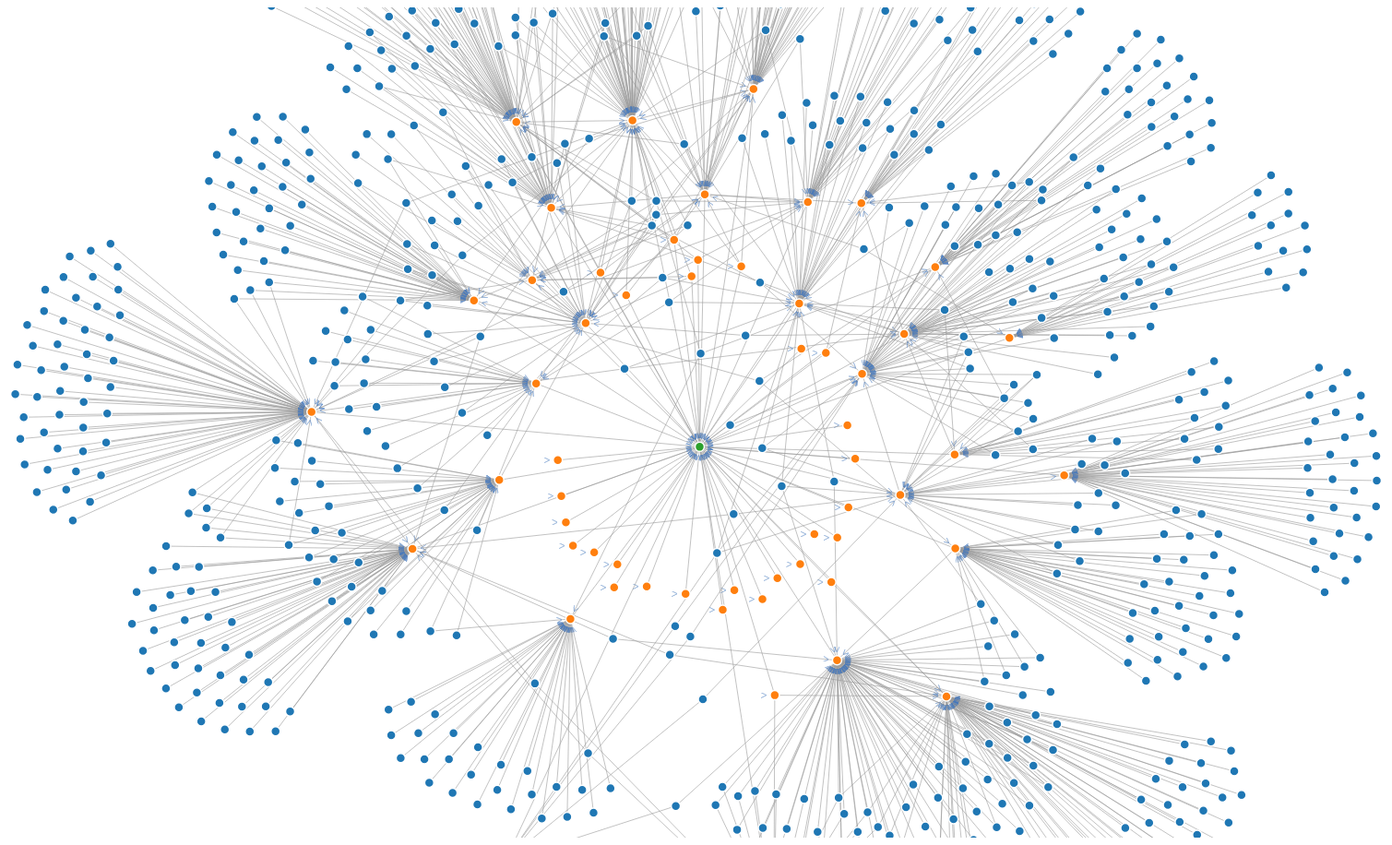
D3 v3 page, settled after 480 driven frames (8 s of simulated time); the page loaded 1 data file(s).



var width = 2100,
    height = 900;

var color = d3.scale.category10();



var force = d3.layout.force()
    .charge(-200)
    .linkDistance(150)
    .size([width, height]);

var svg = d3.select("body").append("svg")
    .attr("width", width)
    .attr("height", height)
    .call(
      d3.behavior.zoom()
      .scaleExtent([1, 10])
      .on("zoom", zoom)
      )
    .append("g")


svg.append("defs").selectAll("marker")
    .data(["suit", "licensing", "resolved"])
  .enter().append("marker")
    .attr("id", function(d) { return d; })
    .attr("viewBox", "0 -5 10 10")
    .attr("refX", 25)
    .attr("refY", 0)
    .attr("markerWidth", 6)
    .attr("markerHeight", 6)
    .attr("orient", "auto")
  .append("path")
    .attr("d", "M0,-5L10,0L0,5 L10,0 L0, -5")
    .style("stroke", "#4679BD")
    .style("opacity", "0.6");


function zoom(){
  svg.attr("transform", "translate("
    + d3.event.translate
    + ")scale("+d3.event.scale + ")");
}



d3.json("nature11543.json", function(error, graph) {
  if (error) throw error;

  force
      .nodes(graph.nodes)
      .links(graph.links)
      .start();

  var link = svg.selectAll(".link")
      .data(graph.links)
      .enter().append("line")
      .attr("class", "link")
      .style("stroke-width", function(d) { return Math.sqrt(d.value); })
      .style("marker-end",  "url(#suit)"); // Modified line 


  var node = svg.selectAll(".node")
      .data(graph.nodes)
    .enter().append("circle")
      .attr("class", "node")
      .attr("r", 5)
      .attr("transform", function (d) {
                return "translate(" + d + ")";
            })
      .style("fill", function(d) { return color(d.level); })
      .call(force.drag);

  node.append("title")
      .text(function(d) { return d.id; });

  force.on("tick", function() {
    link.attr("x1", function(d) { return d.source.x; })
        .attr("y1", function(d) { return d.source.y; })
        .attr("x2", function(d) { return d.target.x; })
        .attr("y2", function(d) { return d.target.y; });

    node.attr("cx", function(d) { return d.x; })
        .attr("cy", function(d) { return d.y; });
  });
});



### data: nature11543.json
{
 "graph": [],
 "directed": true,
 "multigraph": true,
 "links": [
  {
   "key": 0,
   "source": 0,
   "target": 469
  },
  {
   "key": 0,
   "source": 1,
   "target": 104
  },
  {
   "key": 0,
   "source": 2,
   "target": 822
  },
  {
   "key": 0,
   "source": 3,
   "target": 469
  },
  {
   "key": 0,
   "source": 4,
   "target": 144
  },
  {
   "key": 0,
   "source": 5,
   "target": 167
  },
  {
   "key": 0,
   "source": 6,
   "target": 801
  },
  {
   "key": 0,
   "source": 7,
   "target": 9
  },
  "... 1,205 more items"
 ],
 "nodes": [
  {
   "level": 2,
   "id": {
    "$oid": "5416ed2bb7a664a00851e192"
   }
  },
  {
   "level": 2,
   "id": {
    "$oid": "5445324cbe6a0b3a1f33e05f"
   }
  },
  {
   "level": 2,
   "id": {
    "$oid": "53a4670c79b115fc0f1c936b"
   }
  },
  {
   "level": 2,
   "id": {
    "$oid": "5433d66a0cee2e27a382995c"
   }
  },
  {
   "level": 2,
   "id": {
    "$oid": "5445352ebe6a0b3a1f33e3e3"
   }
  },
  {
   "level": 2,
   "id": {
    "$oid": "5433fa570cee2e27a382a1ba"
   }
  },
  {
   "level": 2,
   "id": {
    "$oid": "54453252be6a0b3a1f33e078"
   }
  },
  {
   "level": 1,
   "id": {
    "$oid": "53a2e863495b88801f7268b5"
   }
  },
  "... 985 more items"
 ]
}